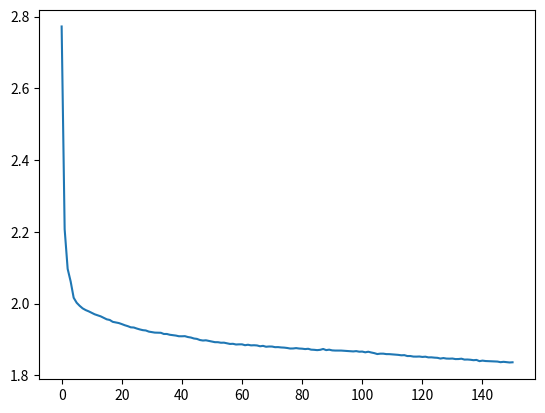

Recreate this plot in Python.
from matplotlib import pyplot as plt

loss = [2.7724635889053344, 2.2072355926513674, 2.096526228427887, 2.06140885515213, 2.016094368648529, 
2.0021075924873353, 1.9935115487098694, 1.9863678719520568, 1.981664315891266, 1.9781543600082399, 
1.974095228290558, 1.9698838570594788, 1.9668965879440308, 1.9641724520683288, 1.9599792243003846, 
1.9559344895362853, 1.9541016772270203, 1.948895700931549, 1.9471769709587097, 1.9455449079036713, 
1.9426551619529724, 1.9394354032039642, 1.9368604166030883, 1.933595255947113, 1.933083219432831, 
1.9302157666683197, 1.9277581301689148, 1.9257099493980407, 1.9248478688240052, 1.9216482118606568, 
1.9201052247047425, 1.9188665002822876, 1.918711414718628, 1.918378714942932, 1.91505022482872, 
1.915043951320648, 1.9128304371833802, 1.9116137744903565, 1.9106066952705383, 1.9087219751358033, 
1.9086492548942566, 1.908967088985443, 1.906520496749878, 1.9051436264038086, 1.9024888896465302, 
1.9013239415168761, 1.8981974615097046, 1.8967976773262023, 1.8974193707466125, 1.8955796638488769, 
1.8939100205421449, 1.8921825117588043, 1.8921208405017853, 1.8906136825561524, 1.8908314285755157, 
1.8890468599319459, 1.8872761236190796, 1.887644455909729, 1.885704342842102, 1.88614166264534, 
1.8861527401447296, 1.8837461201667787, 1.8850234541893005, 1.8832795888423919, 1.883663484477997, 
1.8830505338191985, 1.8807997732162476, 1.8818903357982635, 1.8794559719562531, 1.880171683883667, 
1.879997449207306, 1.8782558438301087, 1.878446954059601, 1.8774945796966553, 1.8770291977882385, 
1.8760377758979798, 1.8744973860740661, 1.8746416621685027, 1.875662728023529, 1.8745009472846985, 
1.874043968296051, 1.8729411910057068, 1.8737784202575685, 1.8713531993865966, 1.8709013212680816, 
1.8699909198760987, 1.870860435962677, 1.873238758945465, 1.8700430693626404, 1.8712958879470825, 
1.8693078245162964, 1.8688264626979827, 1.86877231092453, 1.8687719528198241, 1.8682122053146362, 
1.8675712918281555, 1.8673015007495881, 1.866410393333435, 1.867264084339142, 1.865641745376587, 
1.8659913820266725, 1.8639113955497741, 1.8655491475105286, 1.863427071905136, 1.8616578248023987, 
1.859100241136551, 1.8601711097717286, 1.8601791062355042, 1.8589258175373078, 1.8588486088752747, 
1.8582036061286926, 1.857608585166931, 1.8567905312538147, 1.855588622188568, 1.8560214447021484, 
1.8535368832588195, 1.8535897209644319, 1.8520419958114624, 1.8518920823574065, 1.8522481996536255, 
1.851048882007599, 1.851728453350067, 1.8497891535758972, 1.8499245536327362, 1.849069253396988, 
1.8485504848003387, 1.8465232748031617, 1.847928059387207, 1.846468802690506, 1.8462307916641236, 
1.8465689796924591, 1.845043642807007, 1.8451828238487245, 1.846105673122406, 1.8436509612083436, 
1.8438509731292725, 1.84318679895401, 1.8419565529346467, 1.842682974052429, 1.8392709822654725, 
1.8407804302215576, 1.8396302551269532, 1.8393048126220704, 1.8391339053153992, 1.8389040181159972, 
1.8381169014453889, 1.8364204421043395, 1.837418332862854, 1.8365260926723481, 1.835582656955719, 
1.8361218902111054]
plt.plot(loss)
plt.show()